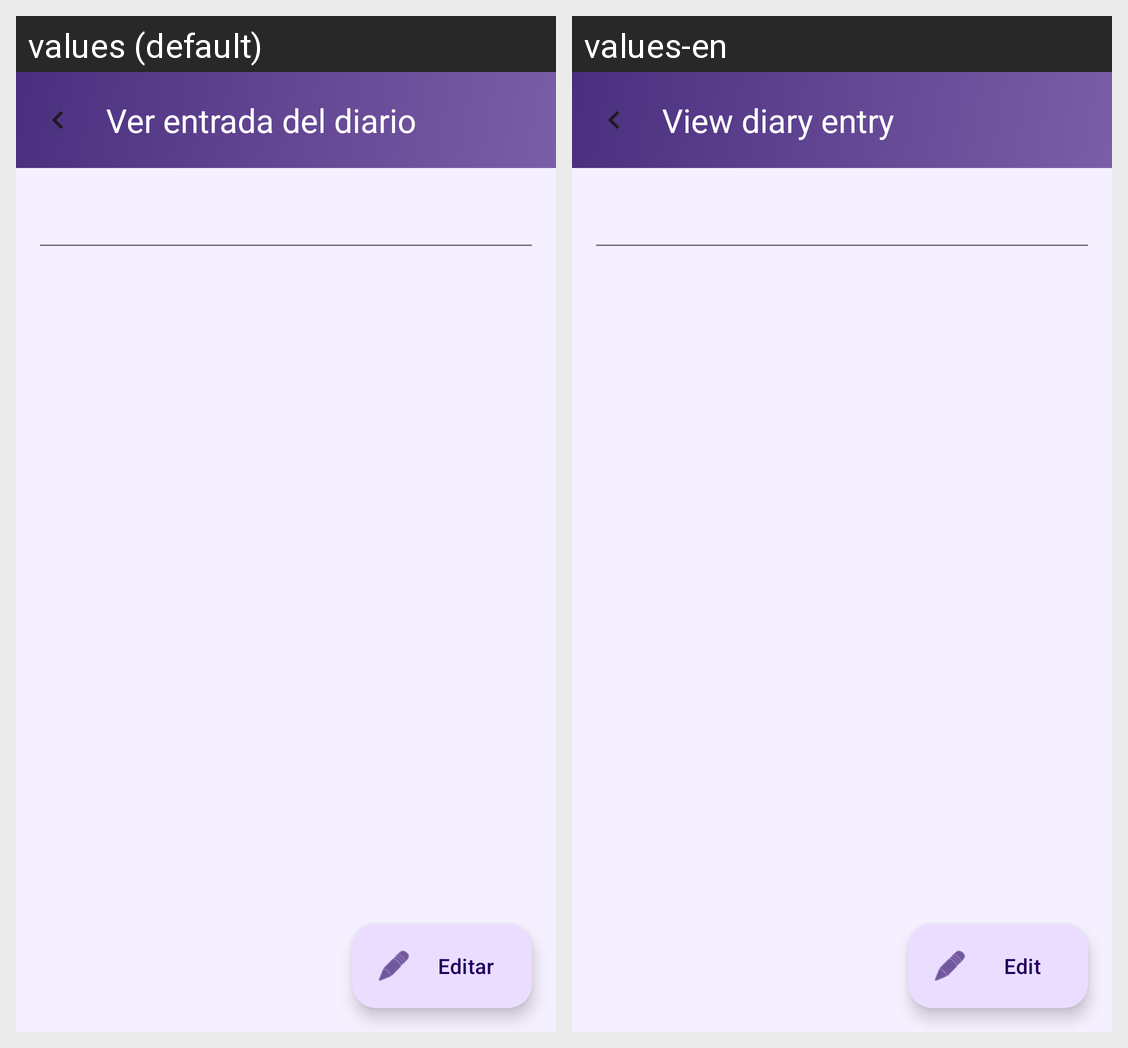

This grid shows one Android layout under two languages. Give, for every string resource on the screen, its name, the default text and each shown locale's text.
Android screen res/layout/fragment_diary_entry_detail.xml rendered under 2 locales, left to right: values (default), values-en. Device: Nexus 5 (rendered at 1080×1920; each locale shown at half size, 540×960, under a caption strip naming it); theme Theme.NomyAgenda.
Strings drawn on this screen, with the default value and each locale's value (text and hints the layout hard-codes, and strings that could not be matched under every locale, appear in the picture but are not listed):

diary_detail_title
  values: Ver entrada del diario
  values-en: View diary entry

edit
  values: Editar
  values-en: Edit
